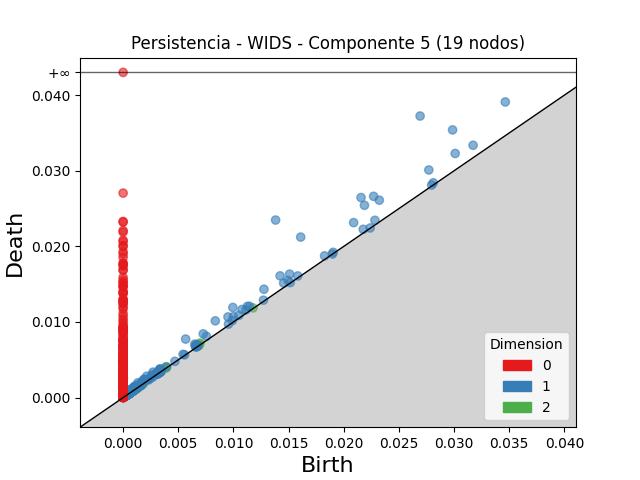

The table this chart was drawn from, first rows:
dimension, birth, death
2, 0.006944, 0.007214
2, 0.003876, 0.004076
2, 0.006938, 0.007104
2, 0.003314, 0.00348
2, 0.003302, 0.003448
2, 0.001028, 0.001142
2, 0.001359, 0.001467
2, 0.00323, 0.003326
2, 0.006841, 0.006933
2, 0.01178, 0.01186
2, 0.003341, 0.003424
2, 0.001307, 0.001382
2, 0.0005882, 0.0006563
2, 0.003278, 0.003342
2, 0.003369, 0.003432
2, 0.0004965, 0.0005552
2, 0.001103, 0.001153
2, 0.0008587, 0.0009035
2, 0.0005542, 0.0005986
2, 0.003398, 0.003439
2, 0.0009224, 0.0009618
2, 0.001062, 0.001101
2, 0.0007714, 0.0008105
2, 0.001149, 0.001187
2, 0.003304, 0.003342
2, 0.001, 0.001038
2, 0.0034, 0.003436
2, 0.0005681, 0.0006021
2, 0.003307, 0.003338
2, 0.001091, 0.001122
2, 0.003277, 0.003305
2, 0.001579, 0.001607
2, 0.001237, 0.001264
2, 0.0006008, 0.0006269
2, 0.0004684, 0.0004945
2, 0.0002908, 0.0003168
2, 0.0008014, 0.0008269
2, 0.0004655, 0.0004905
2, 0.001261, 0.001285
2, 0.001021, 0.001045
2, 0.0005729, 0.0005956
2, 0.0005822, 0.0006044
2, 0.003858, 0.00388
2, 0.000488, 0.0005093
2, 0.0004549, 0.0004754
2, 0.0004709, 0.000489
2, 0.0007629, 0.0007804
2, 0.0007404, 0.0007565
2, 0.0004624, 0.0004784
2, 0.0005044, 0.0005196
2, 0.0006372, 0.0006521
2, 0.0004328, 0.0004469
2, 0.0004179, 0.0004316
2, 0.0005176, 0.0005305
2, 0.0007038, 0.0007163
2, 0.000966, 0.0009779
2, 0.000304, 0.0003158
2, 0.0009556, 0.0009673
2, 0.0009066, 0.0009163
2, 0.0005398, 0.0005493
... 2,852 more rows
